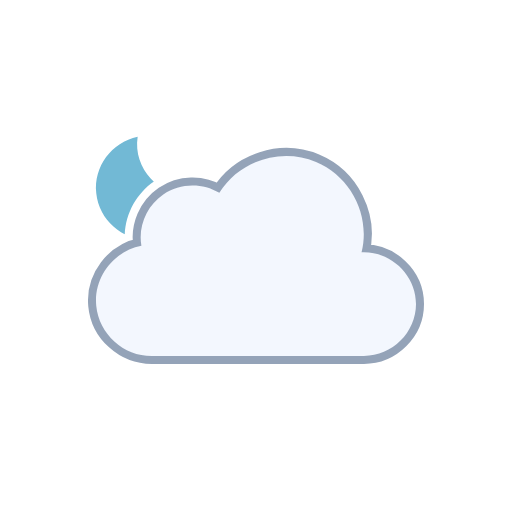
t = 0.00 s
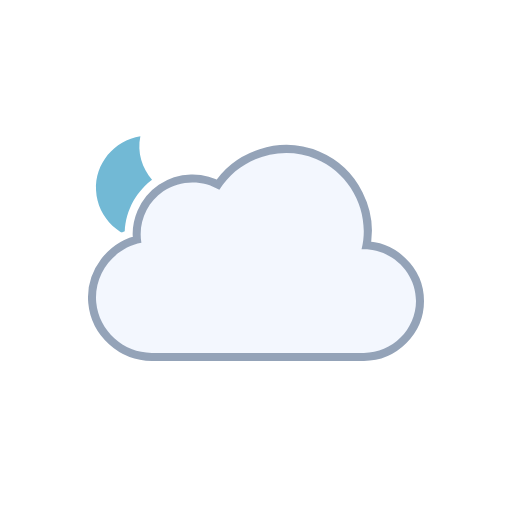
t = 0.52 s
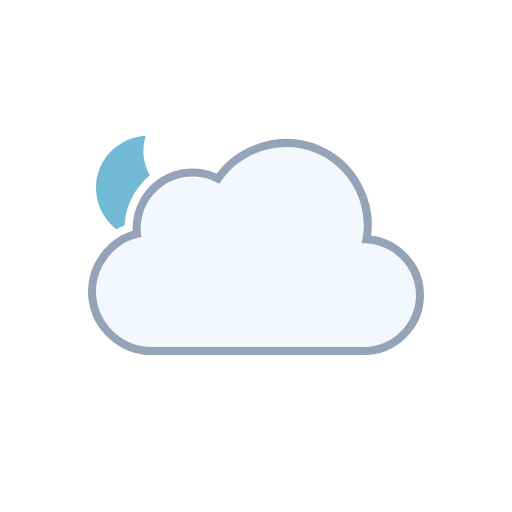
t = 0.98 s
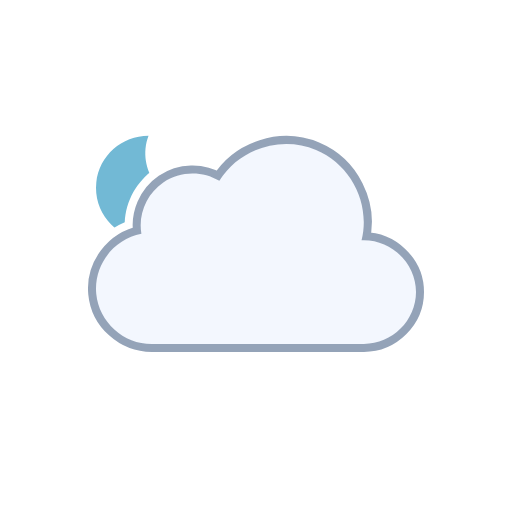
t = 1.50 s
t = 2.02 s: frame unchanged from t = 0.98 s, image omitted
t = 2.48 s: frame unchanged from t = 0.52 s, image omitted

The animated SVG that drew these frames (rendered in a browser with its animation timeline set to each time). Animation: 3 SMIL elements (animateTransform=3); one cycle of 3.00 s, repeats indefinitely.

<svg xmlns="http://www.w3.org/2000/svg" viewBox="0 0 128 128" fill="none">
<g id="partly-cloudy-night" clip-path="url(#clip0_2045_39569)">
<g id="Sky">
<g id="Mask group">
<mask id="mask0_2045_39569" maskUnits="userSpaceOnUse" x="0" y="0" width="128" height="128">
<g id="Cloud Mask">
<path id="Subtract" fill-rule="evenodd" clip-rule="evenodd" d="M128 0H0V128H128V0ZM37.9519 93H90.9752C100.227 93 107.998 85.353 107.998 76.0281C107.998 68.0217 102.305 61.3501 94.9248 59.5512C95.3619 49.9005 89.6744 40.6093 80.5509 36.7922C71.1071 32.8411 60.0664 35.6119 53.5305 43.2384C48.5702 41.5956 42.9815 42.2957 38.5741 45.2907C34.1459 48.2998 31.4305 53.2809 31.1846 58.5379C24.0633 61.463 19.3278 68.8506 20.0776 76.7839C20.942 85.9295 28.8285 93.0018 37.9519 93Z" fill="white" />
<animateTransform attributeName="transform" type="translate" values="0 0;0 -0.0933;0 -0.3875;0 -0.8783;0 -1.5;0 -2.1217;0 -2.6125;0 -2.9067;0 -3;0 -2.9067;0 -2.6125;0 -2.1217;0 -1.5;0 -0.8783;0 -0.3875;0 -0.0933;0 0" dur="3s" repeatCount="indefinite" calcMode="linear" /></g>
</mask>
<g mask="url(#mask0_2045_39569)">
<g id="Moon">
<path id="Moon_2" d="M35.766 34C29.1498 34.714 24 40.241 24 46.9586C24 54.1608 29.918 60 37.2177 60C43.371 60 48.5267 55.8459 50 50.2293C41.2173 51.171 33.4773 42.7199 35.766 34Z" fill="#72B9D5" />
<animateTransform attributeName="transform" type="rotate" values="-6 37 47;-5.6266 37 47;-4.4501 37 47;-2.4868 37 47;0 37 47;2.4868 37 47;4.4501 37 47;5.6266 37 47;6 37 47;5.6266 37 47;4.4501 37 47;2.4868 37 47;0 37 47;-2.4868 37 47;-4.4501 37 47;-5.6266 37 47;-6 37 47" dur="3s" repeatCount="indefinite" calcMode="linear" /></g>
</g>
</g>
<g id="Clouds">
<g id="Cloud">
<path d="M90.3886 63.0856C92.6838 53.8819 87.7408 44.1357 79.0085 40.4822C70.2653 36.8242 59.8277 40.1375 54.8372 48.2115C50.5363 45.625 44.9752 45.7781 40.8239 48.5991C36.6832 51.4128 34.4996 56.5143 35.3499 61.4539C28.3926 62.7685 23.3934 69.3393 24.0614 76.4076C24.7297 83.4776 30.8718 89.0018 37.9534 89C55.6066 89 73.306 89 90.9767 89C98.0446 89 104 83.1189 104 76.0281C104 68.7015 97.6775 62.7674 90.3886 63.0856Z" fill="none" stroke="#94A3B8" stroke-width="4" stroke-linejoin="round" />
<path id="Cloud_2" d="M90.3886 63.0856C92.6838 53.8819 87.7408 44.1357 79.0085 40.4822C70.2653 36.8242 59.8277 40.1375 54.8372 48.2115C50.5363 45.625 44.9752 45.7781 40.8239 48.5991C36.6832 51.4128 34.4996 56.5143 35.3499 61.4539C28.3926 62.7685 23.3934 69.3393 24.0614 76.4076C24.7297 83.4776 30.8718 89.0018 37.9534 89C55.6066 89 73.306 89 90.9767 89C98.0446 89 104 83.1189 104 76.0281C104 68.7015 97.6775 62.7674 90.3886 63.0856Z" fill="#F3F7FE" />
</g>
<animateTransform attributeName="transform" type="translate" values="0 0;0 -0.0933;0 -0.3875;0 -0.8783;0 -1.5;0 -2.1217;0 -2.6125;0 -2.9067;0 -3;0 -2.9067;0 -2.6125;0 -2.1217;0 -1.5;0 -0.8783;0 -0.3875;0 -0.0933;0 0" dur="3s" repeatCount="indefinite" calcMode="linear" /></g>
</g>
</g>
<defs>
<clipPath id="clip0_2045_39569">
<rect width="128" height="128" fill="white" />
</clipPath>
</defs>
</svg>
